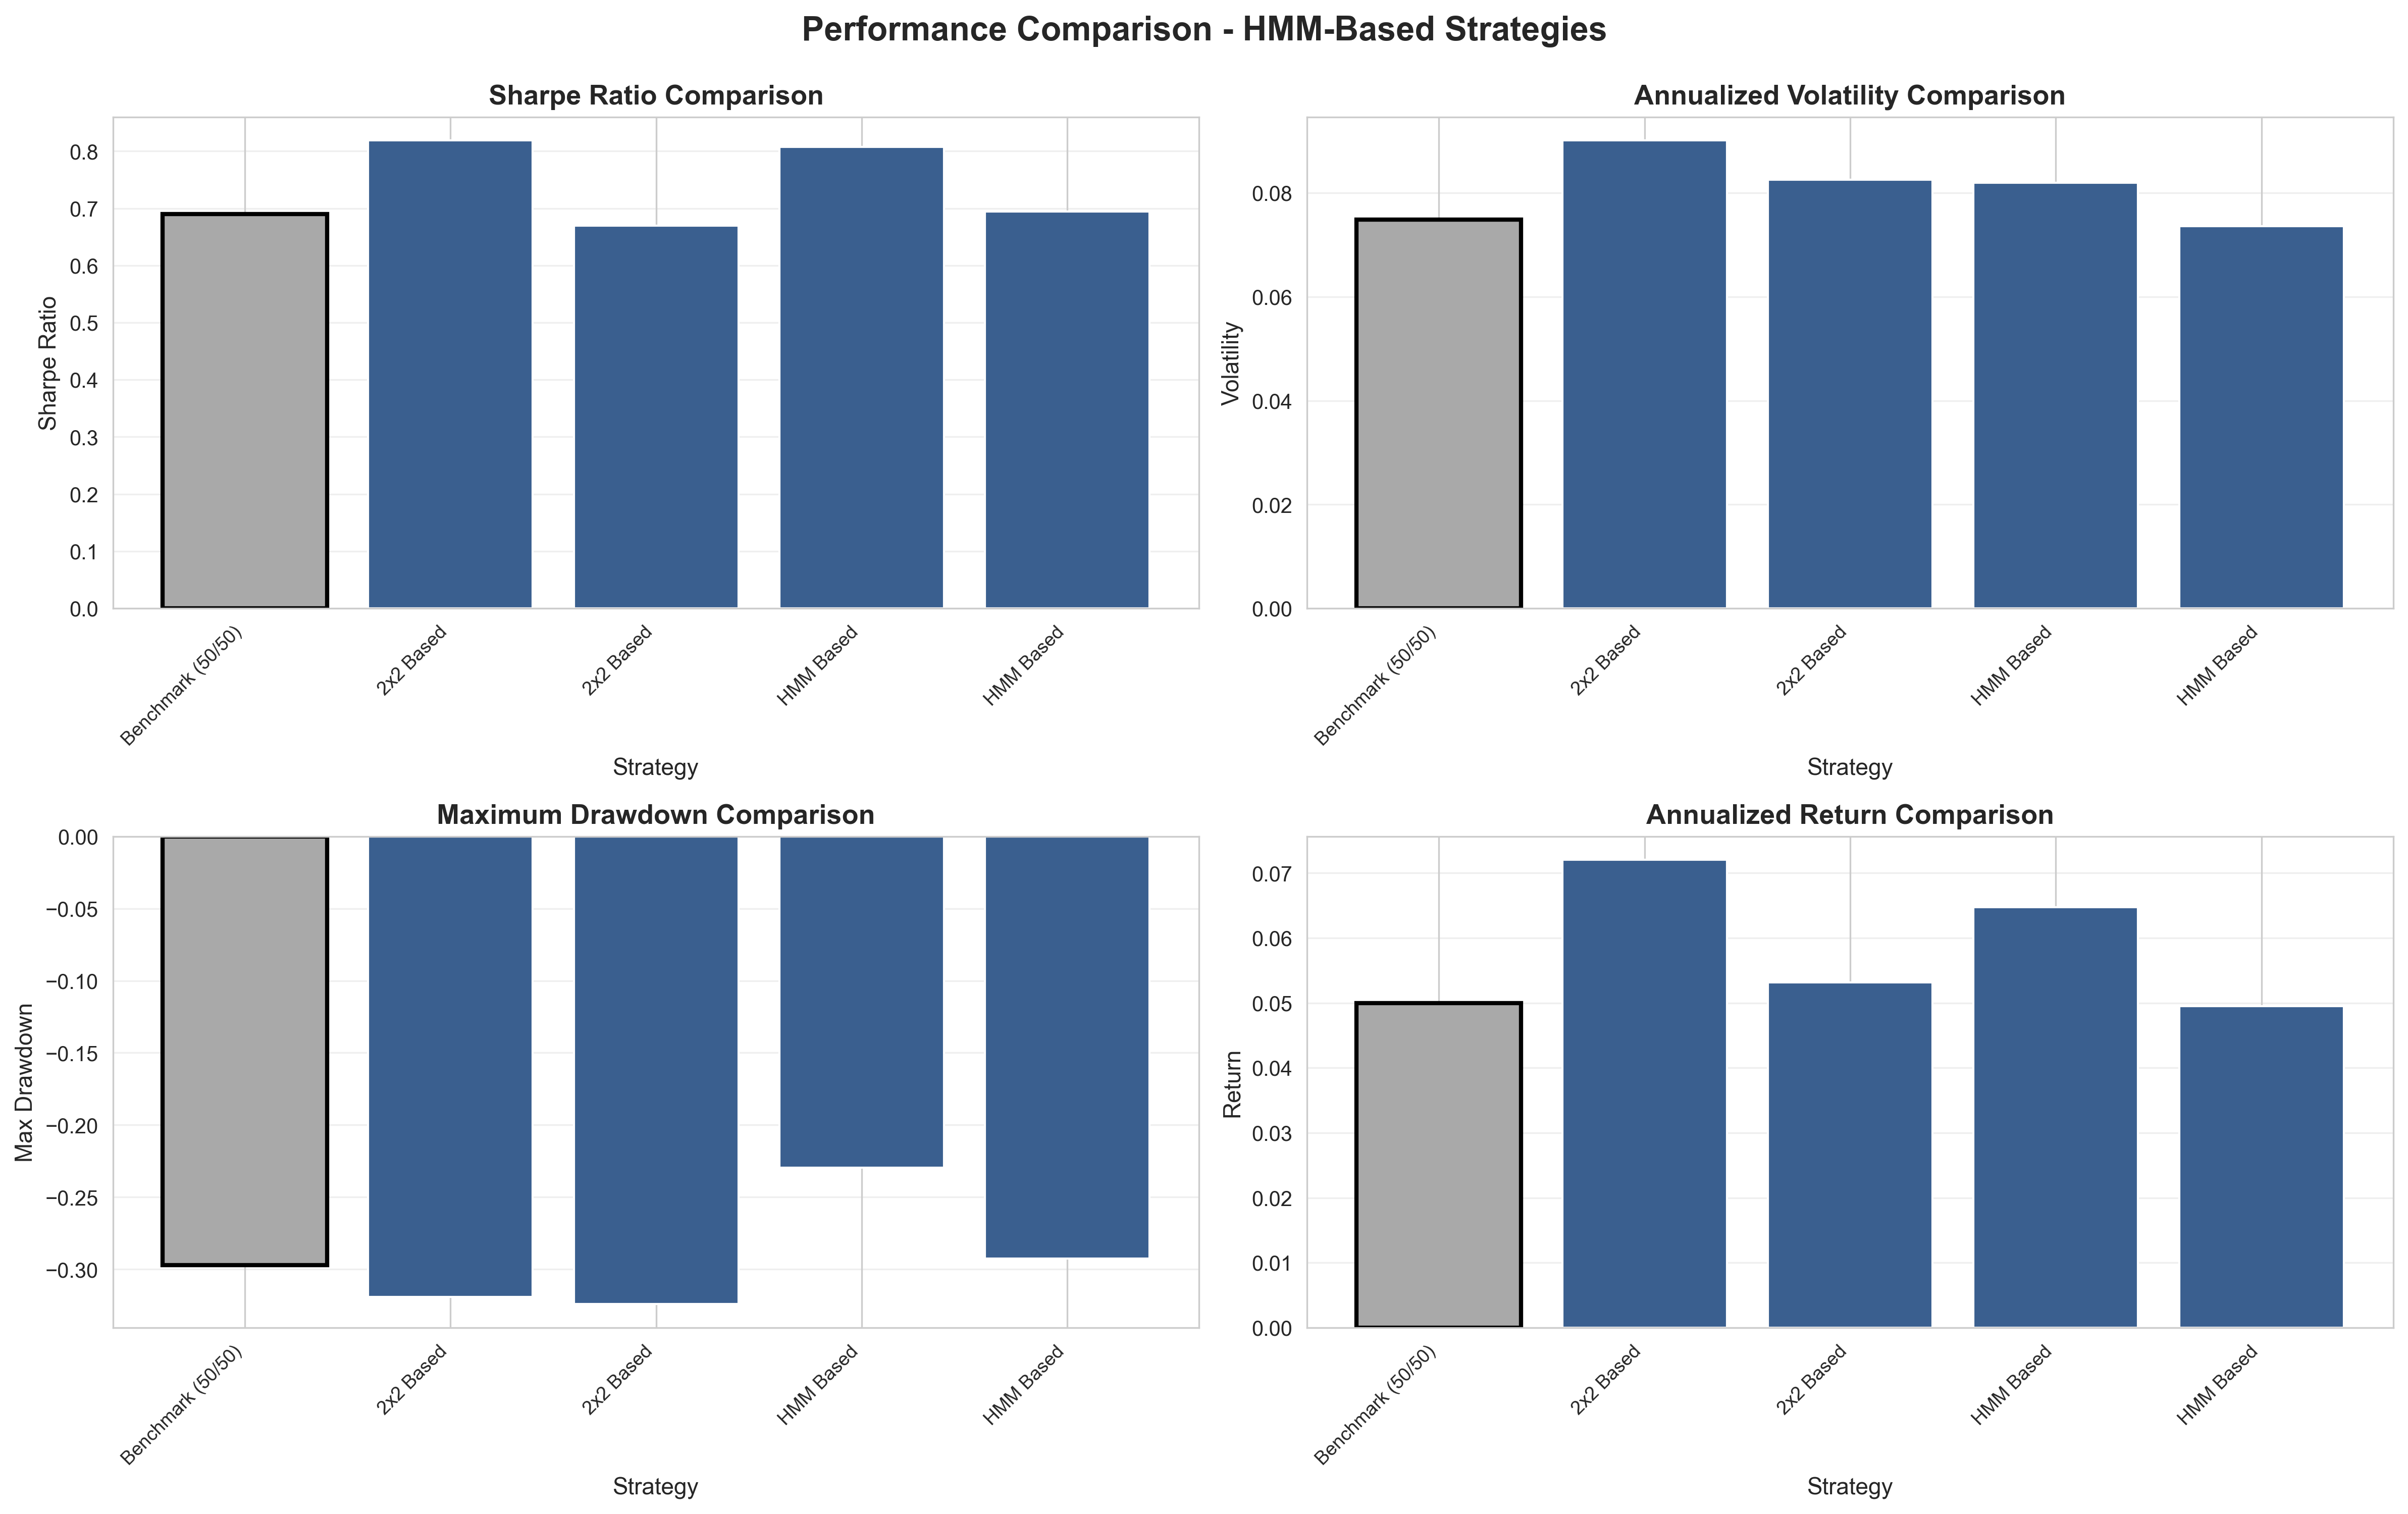

Source data for this figure (header and first rows):
strategy, sharpe_ratio, annualized_return, annualized_volatility, max_drawdown
2x2 Based, 0.8189, 0.07206, 0.09013, -0.3189
2x2 Based Benchmark, 0.6696, 0.05314, 0.0826, -0.3241
HMM Based, 0.8074, 0.06471, 0.08199, -0.2297
HMM Based Benchmark, 0.6946, 0.04945, 0.07353, -0.2919
